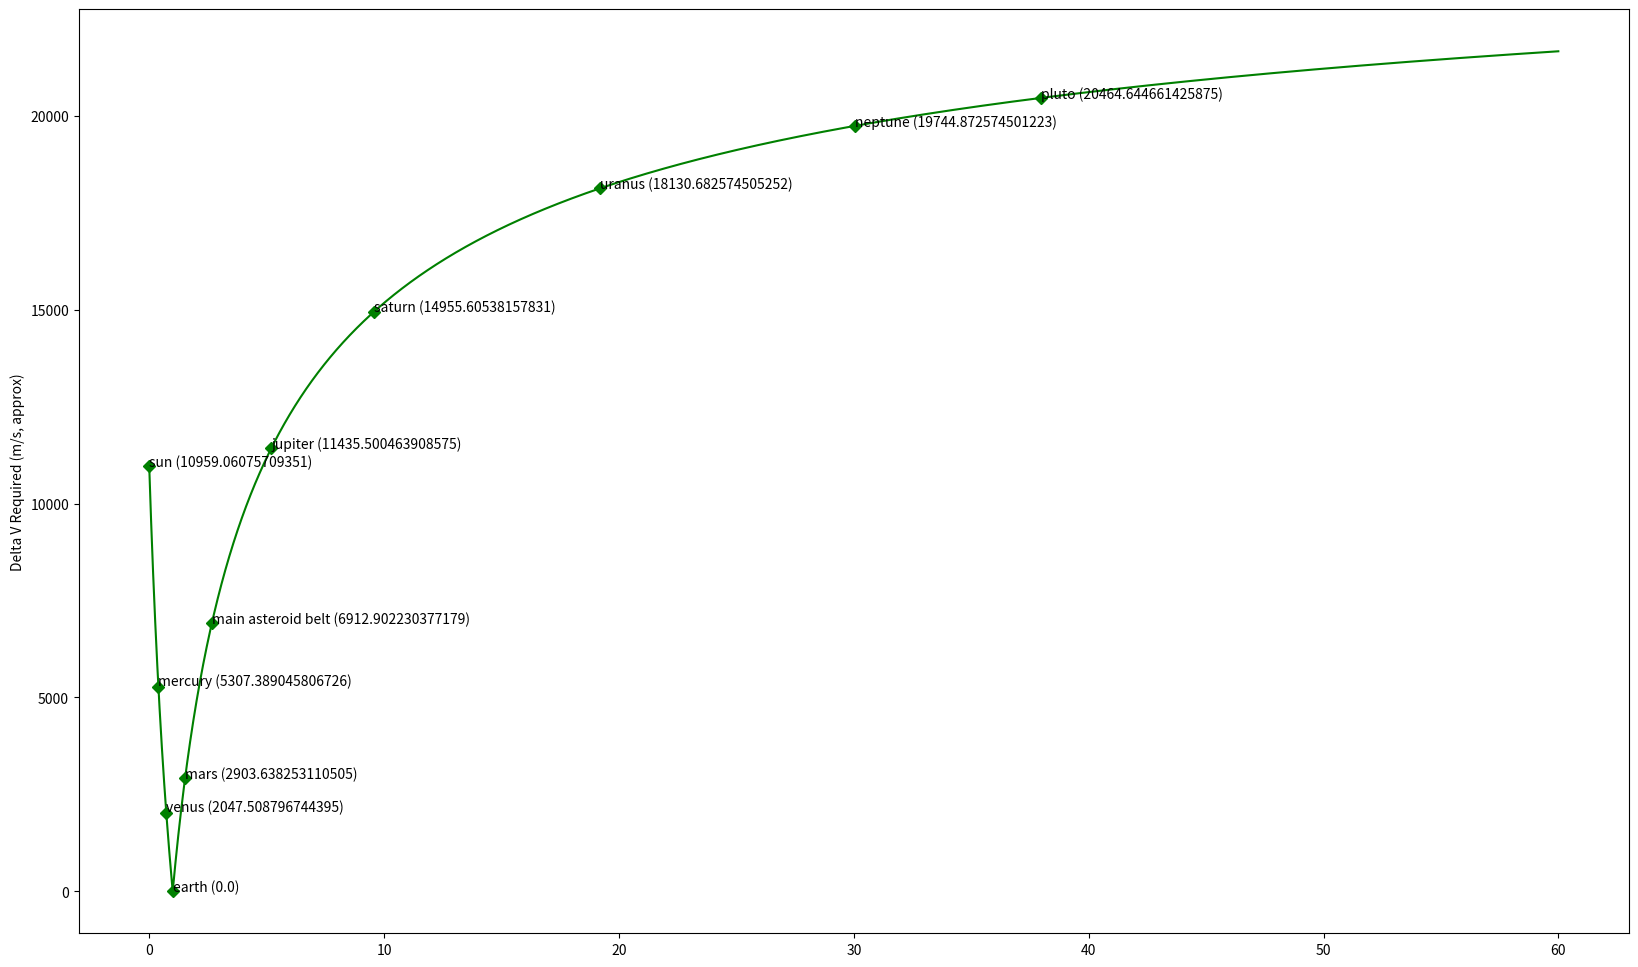

The script that saved this image:
import matplotlib.pyplot as plt
import numpy as np
import math


sun_planetary_parameter = 700000000
earth_orbit_average_radius = 1.0
points_of_interest = {
    'sun': [0, 0],
    'mercury': [0.308, 0.467],
    'venus': [0.718, 0.728],
    'earth': [0.983, 1.017],
    'mars': [1.381, 1.666],
    'main asteroid belt': [2.06, 3.27],
    'jupiter': [4.951, 5.457],
    'saturn': [9.041, 10.124],
    'uranus': [18.286, 20.097],
    'neptune': [29.81, 30.33],
    'pluto': [26.658, 49.305],
}


def delta_v_from_earth(x):
    return delta_v(earth_orbit_average_radius, x)


def delta_v(r_origin, x):
    return np.abs(math.sqrt(sun_planetary_parameter/r_origin)*(np.sqrt((2*r_origin)/np.array(r_origin+x))-1))


def round_to_multiple(x, multiple):
    return multiple * round(x / multiple)


plt.figure(figsize=(20,12))
ax = plt.subplot()

points = np.arange(0.0, 60, 0.005)
annotated_points = []
for _, values in points_of_interest.items():
    annotated_points.append(round_to_multiple((values[0]+values[1])/2, 0.005))


x = points
y =  delta_v_from_earth(points)
line, = plt.plot(x, y, '-gD', markevery=[i in annotated_points for i in x])
for point_name, values in points_of_interest.items():
    point_x = (values[0]+values[1])/2
    point_y = float(delta_v_from_earth(point_x))
    ax.annotate('{} ({})'.format(point_name, point_y), (point_x, point_y))
    #ax.annotate(point_name + '_min', (values[0], float(delta_v_from_earth(values[0]))))
    #ax.annotate(point_name + '_max', (values[1], float(delta_v_from_earth(values[1]))))
plt.ylabel('Delta V Required (m/s, approx)')
plt.show()